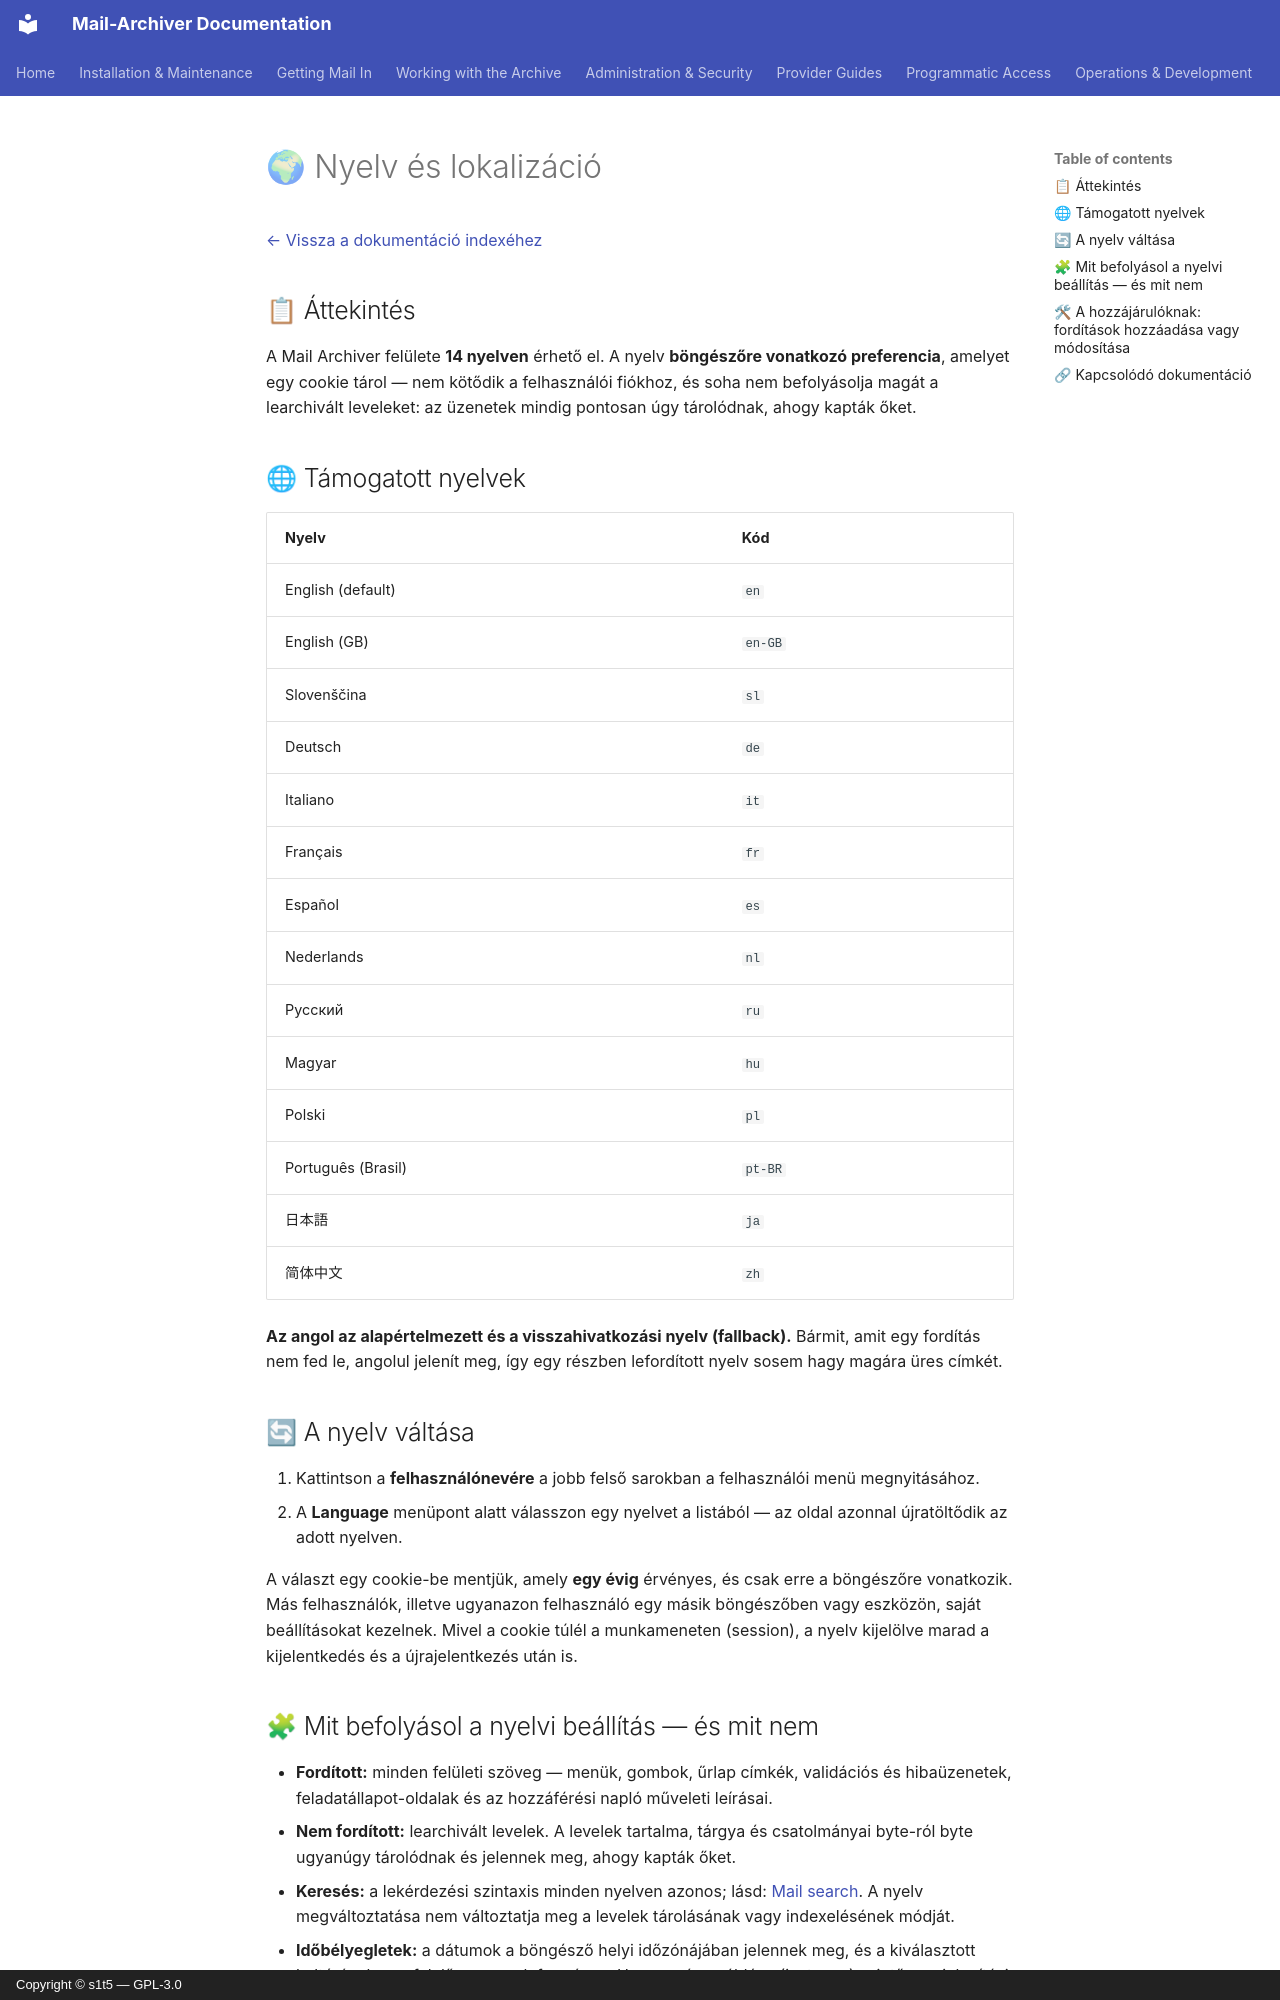

repository: s1t5/mail-archiver · page: Localization.hu/index.html · generator: mkdocs · copyright: Copyright © s1t5 — GPL-3.0

# 🌍 Nyelv és lokalizáció {#language-and-localization}

[← Vissza a dokumentáció indexéhez](index.md)

## 📋 Áttekintés {#overview}

A Mail Archiver felülete **14 nyelven** érhető el. A nyelv **böngészőre vonatkozó preferencia**, amelyet egy cookie tárol — nem kötődik a felhasználói fiókhoz, és soha nem befolyásolja magát a learchivált leveleket: az üzenetek mindig pontosan úgy tárolódnak, ahogy kapták őket.

## 🌐 Támogatott nyelvek {#supported-languages}

| Nyelv | Kód |
|----------|------|
| English (default) | `en` |
| English (GB) | `en-GB` |
| Slovenščina | `sl` |
| Deutsch | `de` |
| Italiano | `it` |
| Français | `fr` |
| Español | `es` |
| Nederlands | `nl` |
| Русский | `ru` |
| Magyar | `hu` |
| Polski | `pl` |
| Português (Brasil) | `pt-BR` |
| 日本語 | `ja` |
| 简体中文 | `zh` |

**Az angol az alapértelmezett és a visszahivatkozási nyelv (fallback).** Bármit, amit egy fordítás nem fed le, angolul jelenít meg, így egy részben lefordított nyelv sosem hagy magára üres címkét.

## 🔄 A nyelv váltása {#switching-the-language}

1. Kattintson a **felhasználónevére** a jobb felső sarokban a felhasználói menü megnyitásához.
2. A **Language** menüpont alatt válasszon egy nyelvet a listából — az oldal azonnal újratöltődik az adott nyelven.

A választ egy cookie-be mentjük, amely **egy évig** érvényes, és csak erre a böngészőre vonatkozik. Más felhasználók, illetve ugyanazon felhasználó egy másik böngészőben vagy eszközön, saját beállításokat kezelnek. Mivel a cookie túlél a munkameneten (session), a nyelv kijelölve marad a kijelentkedés és a újrajelentkezés után is.

## 🧩 Mit befolyásol a nyelvi beállítás — és mit nem {#what-the-language-setting-does-and-does-not-affect}

- **Fordított:** minden felületi szöveg — menük, gombok, űrlap címkék, validációs és hibaüzenetek, feladatállapot-oldalak és az hozzáférési napló műveleti leírásai.
- **Nem fordított:** learchivált levelek. A levelek tartalma, tárgya és csatolmányai byte-ról byte ugyanúgy tárolódnak és jelennek meg, ahogy kapták őket.
- **Keresés:** a lekérdezési szintaxis minden nyelven azonos; lásd: [Mail search](Search.md). A nyelv megváltoztatása nem változtatja meg a levelek tárolásának vagy indexelésének módját.
- **Időbélyegletek:** a dátumok a böngésző helyi időzónájában jelennek meg, és a kiválasztott kultúrának megfelelően vannak formázva. Ha az egész példány (instance) szintű megjelenítési időzónát szeretné rögzíteni, állítsa be a `TimeZone__DisplayTimeZoneId` beállítást (IANA azonosító, pl. `Europe/Berlin`) — lásd: [Setup and Parameters](Setup.md#-timezone-settings).
